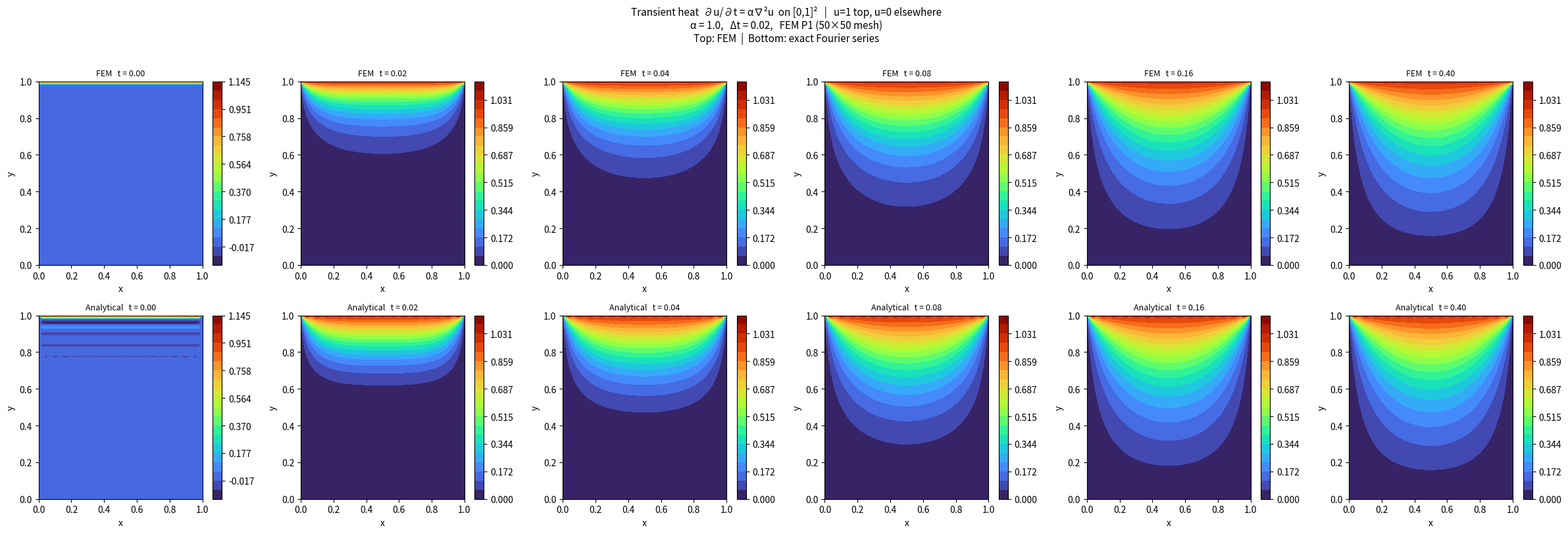

Source code (Python): (Note: this script raises an exception after producing the figure.)
"""
Example 05: Transient heat equation on [0,1]² — Finite Element Method (P1 triangles)

Same problem as Example 04 (WoS), solved deterministically with FEM.

PDE:  ∂u/∂t = α ∇²u          on  Ω = [0,1]²
BC:   u = 1  (top,  y = 1),   u = 0  (bottom, left, right)
IC:   u(x, y, 0) = 0

Time discretisation: backward Euler
    M u^{n+1} + α Δt K u^{n+1} = M u^n
    ⟹  A u^{n+1} = b^n     where  A = M + α Δt K

Spatial discretisation: P1 (linear) triangular FEM on a uniform structured mesh.
Each unit square is split into two right triangles along the diagonal.

Dirichlet BCs are enforced by replacing BC rows with identity equations.
The system matrix is constant across time steps → LU-factored once for speed.

Run with:
    source ~/.MontoThermoPOC312/bin/activate
    python experimentDev/example05/example05.py
"""

import math
import os
import numpy as np
import scipy.sparse as sp
import scipy.sparse.linalg as spla
import matplotlib.pyplot as plt

# ── Simulation parameters ─────────────────────────────────────────────────────
ALPHA   = 1.0          # thermal diffusivity
DT      = 0.02         # time step  (same as example04)
N_STEPS = 20           # t_final = 0.40
N_FEM   = 50           # n×n sub-squares → (n+1)² nodes, 2n² triangles

SAVE_AT = {0, 1, 2, 4, 8, 20}   # same save points as example04

# ── Analytical solution (identical to example04) ──────────────────────────────
def u_steady(x, y, n_terms=40):
    total = 0.0
    for k in range(n_terms):
        n = 2 * k + 1
        total += (4.0 / (n * math.pi)) * math.sin(n * math.pi * x) \
                 * math.sinh(n * math.pi * y) / math.sinh(n * math.pi)
    return total

def u_exact(x, y, t, n_terms_m=15, n_terms_n=30):
    total = u_steady(x, y, n_terms=n_terms_m)
    pi2 = math.pi ** 2
    for ki in range(n_terms_m):
        m = 2 * ki + 1
        for n in range(1, n_terms_n + 1):
            decay = math.exp(-ALPHA * pi2 * (m * m + n * n) * t)
            if decay < 1e-14:
                break
            sign  = (-1) ** n
            coeff = 8.0 * sign * n / (m * pi2 * (m * m + n * n))
            total += coeff * math.sin(m * math.pi * x) \
                           * math.sin(n * math.pi * y) * decay
    return total

# ── Mesh ──────────────────────────────────────────────────────────────────────
def build_mesh(n):
    """
    Uniform n×n mesh on [0,1]².
    Nodes: node(i,j) = i*(n+1)+j  with coordinates (i/n, j/n).
    Triangles: each square split along the SW–NE diagonal into two triangles.
    Returns x_coords, y_coords (length (n+1)²) and triangles (2n², 3).
    """
    h = 1.0 / n
    n_nodes = (n + 1) ** 2
    x_coords = np.empty(n_nodes)
    y_coords = np.empty(n_nodes)
    for i in range(n + 1):
        for j in range(n + 1):
            idx = i * (n + 1) + j
            x_coords[idx] = i * h
            y_coords[idx] = j * h

    tri_list = []
    for i in range(n):
        for j in range(n):
            bl = i * (n + 1) + j
            br = (i + 1) * (n + 1) + j
            tr = (i + 1) * (n + 1) + (j + 1)
            tl = i * (n + 1) + (j + 1)
            tri_list.append([bl, br, tr])   # lower triangle
            tri_list.append([bl, tr, tl])   # upper triangle

    return x_coords, y_coords, np.array(tri_list, dtype=np.int32)

# ── FEM assembly ──────────────────────────────────────────────────────────────
def assemble(x_coords, y_coords, triangles):
    """
    Assemble global stiffness K and consistent mass M matrices.

    Local stiffness:  K_ab = area * dot(∇φ_a, ∇φ_b)
    Local mass:       M_ab = area/12 * (1 + δ_ab)    (consistent mass matrix)
    """
    n_nodes = len(x_coords)
    n_tri   = len(triangles)

    # Pre-allocate COO arrays: 9 entries per triangle for each matrix
    rows = np.empty(9 * n_tri, dtype=np.int32)
    cols = np.empty(9 * n_tri, dtype=np.int32)
    kvals = np.empty(9 * n_tri)
    mvals = np.empty(9 * n_tri)

    ptr = 0
    for tri in triangles:
        a, b, c = tri
        xa, ya = x_coords[a], y_coords[a]
        xb, yb = x_coords[b], y_coords[b]
        xc, yc = x_coords[c], y_coords[c]

        # Signed area (triangles are CCW by construction)
        area = 0.5 * ((xb - xa) * (yc - ya) - (xc - xa) * (yb - ya))

        # Gradients of shape functions (constant on P1 element)
        inv2A = 0.5 / area
        grads = np.array([
            [(yb - yc) * inv2A, (xc - xb) * inv2A],
            [(yc - ya) * inv2A, (xa - xc) * inv2A],
            [(ya - yb) * inv2A, (xb - xa) * inv2A],
        ])

        nodes = [a, b, c]
        for ii in range(3):
            for jj in range(3):
                rows[ptr] = nodes[ii]
                cols[ptr] = nodes[jj]
                kvals[ptr] = area * np.dot(grads[ii], grads[jj])
                mvals[ptr] = area / 12.0 * (2.0 if ii == jj else 1.0)
                ptr += 1

    K = sp.csr_matrix((kvals, (rows, cols)), shape=(n_nodes, n_nodes))
    M = sp.csr_matrix((mvals, (rows, cols)), shape=(n_nodes, n_nodes))
    return K, M

# ── Dirichlet boundary conditions ─────────────────────────────────────────────
def get_dirichlet_nodes(x_coords, y_coords):
    """Return {node_index: value} for all Dirichlet boundary nodes."""
    tol = 1e-12
    bc = {}
    for idx, (x, y) in enumerate(zip(x_coords, y_coords)):
        if abs(y - 1.0) < tol:
            bc[idx] = 1.0           # top edge: u = 1
        elif abs(y) < tol or abs(x) < tol or abs(x - 1.0) < tol:
            bc[idx] = 0.0           # other edges: u = 0
    return bc

def apply_dirichlet_rows(A, bc_indices):
    """
    Replace rows for Dirichlet nodes with identity rows.
    Columns are left intact so that the free-node equations automatically
    account for the BC contribution in the RHS via b = M @ u_prev.
    """
    A_lil = A.tolil()
    for idx in bc_indices:
        A_lil[idx, :] = 0.0
        A_lil[idx, idx] = 1.0
    return A_lil.tocsr()

# ── Main ──────────────────────────────────────────────────────────────────────
def main():
    print("=" * 65)
    print("  Transient heat equation – FEM P1 triangles (2D)")
    print(f"  α = {ALPHA},   Δt = {DT},   {N_STEPS} steps,   t_final = {N_STEPS * DT:.2f}")
    n_nodes = (N_FEM + 1) ** 2
    n_tri   = 2 * N_FEM ** 2
    print(f"  Mesh: {N_FEM}×{N_FEM} squares → {n_tri} triangles,  {n_nodes} nodes")
    print("=" * 65)

    # ── Build mesh, matrices, BCs ─────────────────────────────────────────────
    x_coords, y_coords, triangles = build_mesh(N_FEM)
    K, M = assemble(x_coords, y_coords, triangles)
    bc = get_dirichlet_nodes(x_coords, y_coords)

    bc_indices = np.array(list(bc.keys()), dtype=np.int32)
    bc_values  = np.array([bc[i] for i in bc_indices])

    # System matrix A = M + α Δt K  (constant → factorise once)
    A = M + ALPHA * DT * K
    A_mod = apply_dirichlet_rows(A, bc_indices)
    A_lu  = spla.splu(A_mod)

    # ── Initial condition: u = 0 on interior, BC values on boundary ───────────
    u = np.zeros(n_nodes)
    u[bc_indices] = bc_values
    snapshots = {0: u.copy()}

    # ── Time loop ─────────────────────────────────────────────────────────────
    for step in range(1, N_STEPS + 1):
        b = M @ u                          # RHS from previous step
        b[bc_indices] = bc_values          # enforce Dirichlet in RHS
        u = A_lu.solve(b)
        if step in SAVE_AT:
            snapshots[step] = u.copy()
        print(f"  step {step:3d}/{N_STEPS}   t = {step * DT:.3f}")

    # ── Build evaluation grid for plotting ────────────────────────────────────
    # node(i,j) = i*(N_FEM+1)+j  → reshape to (N_FEM+1, N_FEM+1) grid [i,j]
    # For plotting: row=y, col=x → grid[j, i]
    nn = N_FEM + 1
    xi = np.linspace(0.0, 1.0, nn)        # x values (i-direction)
    yj = np.linspace(0.0, 1.0, nn)        # y values (j-direction)
    X, Y = np.meshgrid(xi, yj)            # shape (nn, nn), row=y, col=x

    def solution_to_grid(u_vec):
        """Reshape flat node vector to (nn, nn) grid [j, i]."""
        grid = np.empty((nn, nn))
        for i in range(nn):
            for j in range(nn):
                grid[j, i] = u_vec[i * nn + j]
        return grid

    # ── Error at final step ───────────────────────────────────────────────────
    t_final = N_STEPS * DT
    Z_fem_final = solution_to_grid(snapshots[N_STEPS])
    Z_ana_final = np.vectorize(u_exact)(X, Y, t_final)
    err = np.abs(Z_fem_final - Z_ana_final)
    print(f"\nFinal (t={t_final:.2f}) vs analytical:  "
          f"max_err = {err.max():.5f},  mean_err = {err.mean():.5f}")

    # ── 2D contour plots: FEM (top) vs analytical (bottom) ───────────────────
    steps_to_plot = sorted(snapshots.keys())
    ncols = len(steps_to_plot)

    fig, axes = plt.subplots(2, ncols, figsize=(4 * ncols, 8))

    for col, step in enumerate(steps_to_plot):
        t_val = step * DT
        Z_fem = solution_to_grid(snapshots[step])
        Z_ana = np.vectorize(u_exact)(X, Y, t_val)

        vmin   = float(min(Z_fem.min(), Z_ana.min()))
        vmax   = float(max(Z_fem.max(), Z_ana.max()))
        levels = np.linspace(vmin, vmax, 21)

        im = axes[0, col].contourf(X, Y, Z_fem, levels=levels, cmap="turbo")
        plt.colorbar(im, ax=axes[0, col])
        axes[0, col].set_title(f"FEM   t = {t_val:.2f}", fontsize=9)
        axes[0, col].set_xlabel("x"); axes[0, col].set_ylabel("y")

        im = axes[1, col].contourf(X, Y, Z_ana, levels=levels, cmap="turbo")
        plt.colorbar(im, ax=axes[1, col])
        axes[1, col].set_title(f"Analytical   t = {t_val:.2f}", fontsize=9)
        axes[1, col].set_xlabel("x"); axes[1, col].set_ylabel("y")

    fig.suptitle(
        f"Transient heat  ∂u/∂t = α∇²u  on [0,1]²   |   u=1 top, u=0 elsewhere\n"
        f"α = {ALPHA},   Δt = {DT},   FEM P1 ({N_FEM}×{N_FEM} mesh)\n"
        f"Top: FEM  |  Bottom: exact Fourier series",
        fontsize=11, y=1.01)
    plt.tight_layout()

    out_2d = os.path.join(os.path.dirname(__file__), "fem_solution.png")
    plt.savefig(out_2d, dpi=150, bbox_inches="tight")
    plt.show()
    print(f"Saved → {out_2d}")

    # ── 1D profile: u vs y at x=0.5, one subplot per saved time step ─────────
    x_fixed = 0.5
    # Find the FEM nodes at x ≈ 0.5 (i-index closest to x=0.5)
    i_fixed = int(round(x_fixed * N_FEM))
    x_actual = i_fixed / N_FEM
    j_indices = np.arange(nn)
    y_nodes   = j_indices / N_FEM          # y values at those nodes

    y_fine = np.linspace(0.0, 1.0, 300)

    ncols1d = len(steps_to_plot)
    fig1d, axes1d = plt.subplots(1, ncols1d, figsize=(4 * ncols1d, 4), sharey=True)

    for ax, step in zip(axes1d, steps_to_plot):
        t_val = step * DT
        # FEM values along the vertical line x = x_actual
        u_fem = np.array([snapshots[step][i_fixed * nn + j] for j in j_indices])
        u_ana = np.array([u_exact(x_actual, yv, t_val) for yv in y_fine])

        ax.plot(y_fine, u_ana, color="steelblue", lw=2, label="Analytical")
        ax.plot(y_nodes, u_fem, color="tomato", lw=1.5, marker="o",
                ms=3, label="FEM")

        ax.set_title(f"t = {t_val:.2f}", fontsize=10)
        ax.set_xlabel("y", fontsize=10)
        ax.set_xlim(0, 1)
        ax.grid(True, alpha=0.3)
        ax.legend(fontsize=8)

    axes1d[0].set_ylabel(f"u(x={x_actual:.3f},  y,  t)", fontsize=10)
    fig1d.suptitle(
        f"FEM 1D profile at x = {x_actual:.3f}  —  solid: analytical,  line+dots: FEM",
        fontsize=11)
    plt.tight_layout()

    out_1d = os.path.join(os.path.dirname(__file__), "fem_1d_profile.png")
    plt.savefig(out_1d, dpi=150, bbox_inches="tight")
    plt.show()
    print(f"Saved → {out_1d}")


main()
